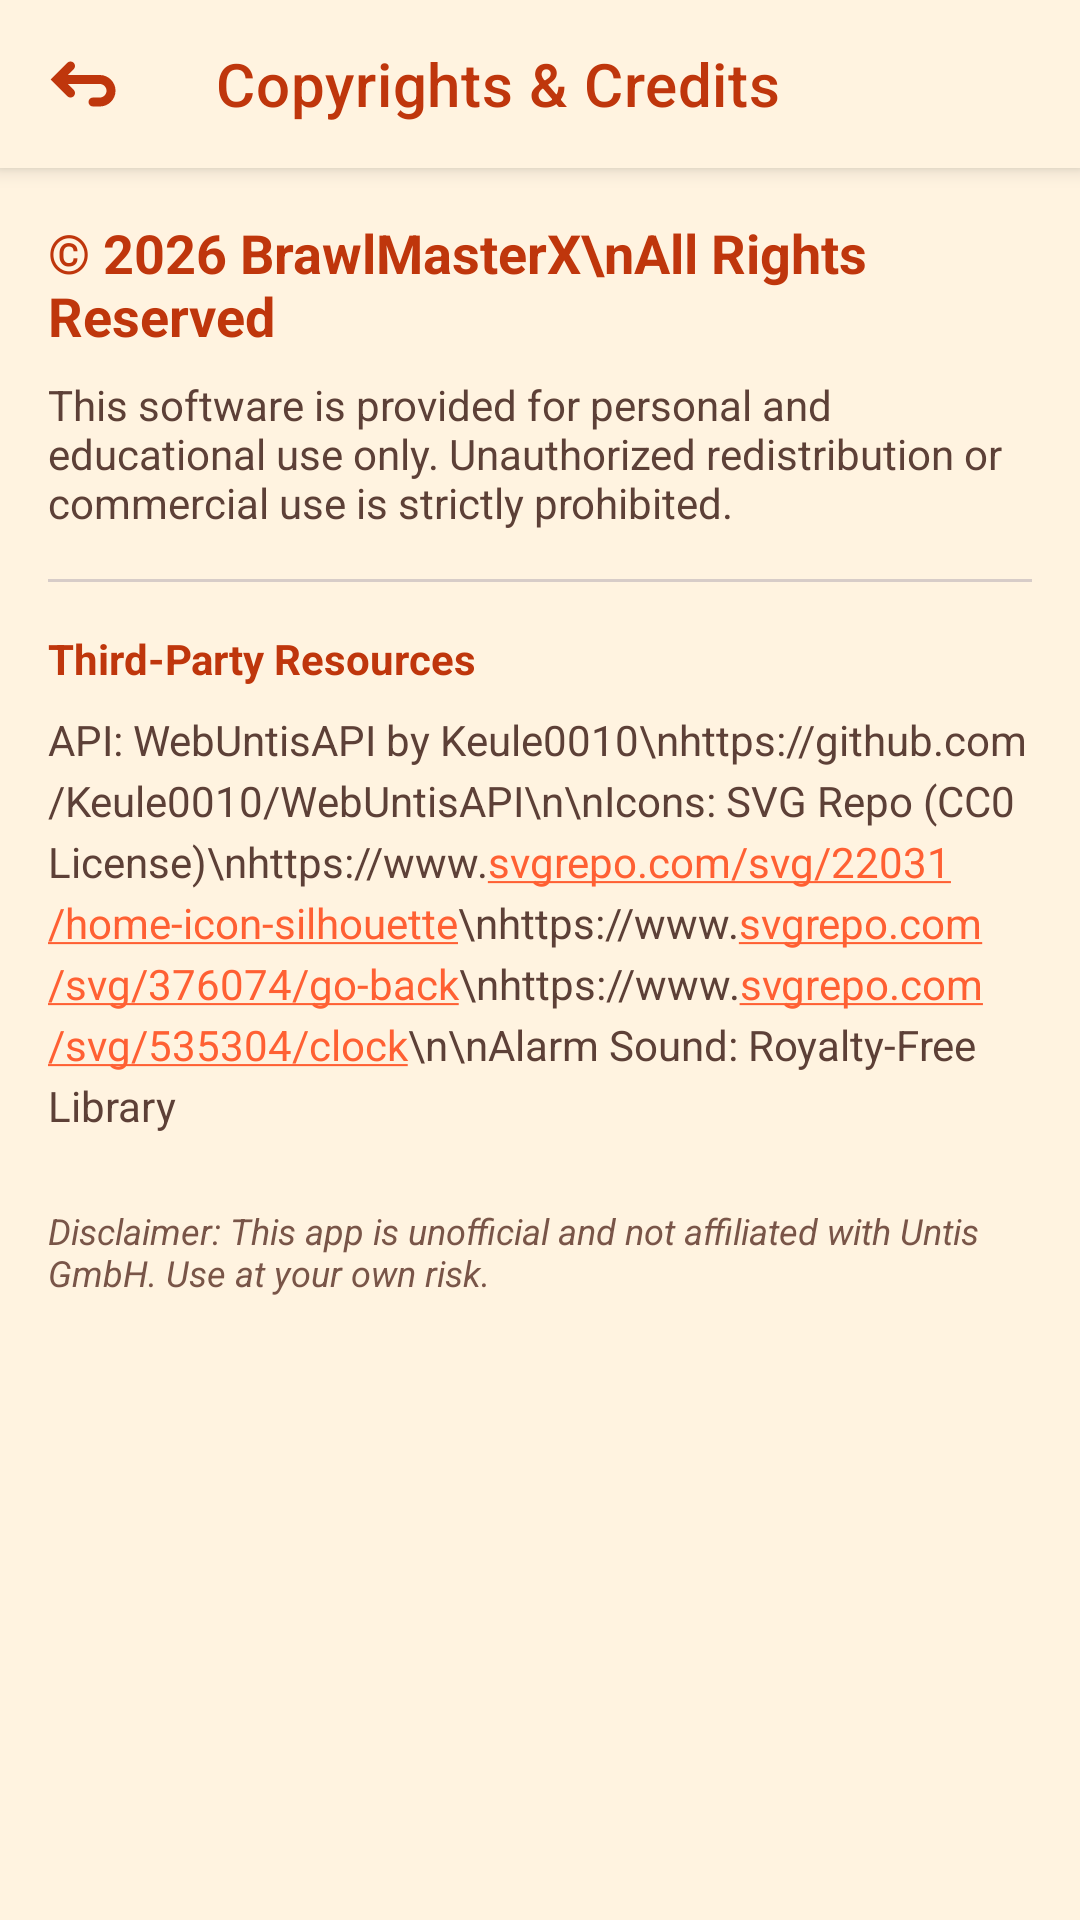

Produce the Android XML layout that renders to this screen, including the resource entries it uses.
<!-- AndroidManifest.xml: application theme Theme.MaterialComponents.Light.NoActionBar -->
<!-- res/layout/activity_copyright.xml -->
<?xml version="1.0" encoding="utf-8"?>
<LinearLayout xmlns:android="http://schemas.android.com/apk/res/android"
    xmlns:app="http://schemas.android.com/apk/res-auto"
    android:layout_width="match_parent"
    android:layout_height="match_parent"
    android:orientation="vertical"
    android:background="#FFF3E0">

    <androidx.appcompat.widget.Toolbar
        android:id="@+id/toolbar_credits"
        android:layout_width="match_parent"
        android:layout_height="?attr/actionBarSize"
        android:background="#FFF3E0"
        android:elevation="4dp"
        app:navigationIcon="@drawable/ic_back_custom"
        app:title="Copyrights &amp; Credits"
        app:titleTextColor="#BF360C" />

    <ScrollView
        android:layout_width="match_parent"
        android:layout_height="match_parent"
        android:padding="16dp">

        <LinearLayout
            android:layout_width="match_parent"
            android:layout_height="wrap_content"
            android:orientation="vertical">

            <TextView
                android:layout_width="match_parent"
                android:layout_height="wrap_content"
                android:text="© 2026 BrawlMasterX\nAll Rights Reserved"
                android:textColor="#BF360C"
                android:textSize="18sp"
                android:textStyle="bold" />

            <TextView
                android:layout_width="match_parent"
                android:layout_height="wrap_content"
                android:layout_marginTop="8dp"
                android:text="This software is provided for personal and educational use only. Unauthorized redistribution or commercial use is strictly prohibited."
                android:textColor="#5D4037"
                android:textSize="14sp" />


            <View
                android:layout_width="match_parent"
                android:layout_height="1dp"
                android:layout_marginVertical="16dp"
                android:background="#D7CCC8" />

            <TextView
                android:layout_width="match_parent"
                android:layout_height="wrap_content"
                android:text="Third-Party Resources"
                android:textColor="#BF360C"
                android:textStyle="bold" />

            <TextView
                android:id="@+id/credits_text"
                android:layout_width="match_parent"
                android:layout_height="wrap_content"
                android:layout_marginTop="8dp"
                android:autoLink="web"
                android:linksClickable="true"
                android:textColor="#5D4037"
                android:textColorLink="#FF6033"
                android:lineSpacingExtra="4dp"
                android:text="API: WebUntisAPI by Keule0010\nhttps://github.com/Keule0010/WebUntisAPI\n\nIcons: SVG Repo (CC0 License)\nhttps://www.svgrepo.com/svg/22031/home-icon-silhouette\nhttps://www.svgrepo.com/svg/376074/go-back\nhttps://www.svgrepo.com/svg/535304/clock\n\nAlarm Sound: Royalty-Free Library" />
            <TextView
                android:layout_width="match_parent"
                android:layout_height="wrap_content"
                android:layout_marginTop="24dp"
                android:text="Disclaimer: This app is unofficial and not affiliated with Untis GmbH. Use at your own risk."
                android:textColor="#795548"
                android:textSize="12sp"
                android:textStyle="italic" />

        </LinearLayout>
    </ScrollView>

</LinearLayout>
<!-- resources referenced by this layout -->
<resources>
  <!-- drawable ic_back_custom (drawable) -->
  <vector xmlns:android="http://schemas.android.com/apk/res/android" android:height="24dp" android:viewportHeight="16" android:viewportWidth="16" android:width="24dp">
        
      <path android:fillColor="#BF360C" android:fillType="evenOdd" android:pathData="M4.297,3.293L0.59,7L4.297,10.707C4.688,11.098 5.321,11.098 5.711,10.707C6.102,10.317 6.102,9.683 5.711,9.293L4.418,8L11.504,8C12.333,8 13.004,8.672 13.004,9.5C13.004,10.328 12.333,11 11.504,11L10.004,11C9.452,11 9.004,11.448 9.004,12C9.004,12.552 9.452,13 10.004,13L11.504,13C13.437,13 15.004,11.433 15.004,9.5C15.004,7.567 13.437,6 11.504,6L4.418,6L5.711,4.707C6.102,4.317 6.102,3.683 5.711,3.293C5.321,2.902 4.688,2.902 4.297,3.293Z"/>
      
  </vector>
</resources>
